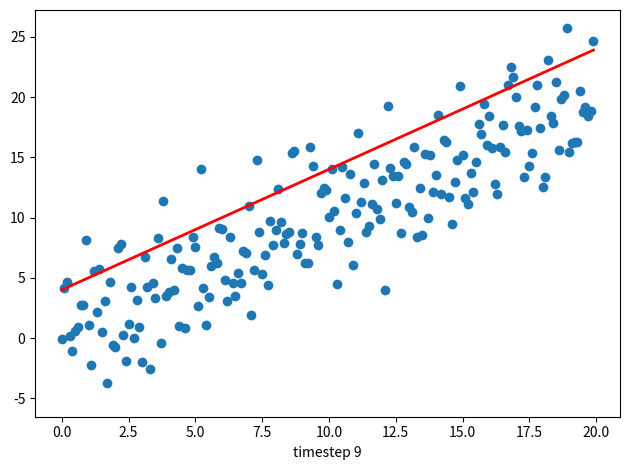

Recreate this plot in Python.
import sys
import numpy as np
import matplotlib.pyplot as plt
from matplotlib.animation import FuncAnimation
#import seaborn

fig, ax = plt.subplots()
fig.set_tight_layout(True)

#  询问图形在屏幕上的尺寸和DPI（每英寸点数）。
#  注意当我们把图形储存成一个文件时，我们需要再另外提供一个DPI值
print('fig size: {0} DPI, size in inches {1}'.format(
    fig.get_dpi(), fig.get_size_inches()))

# 画出一个维持不变（不会被重画）的散点图和一开始的那条直线。
x = np.arange(0, 20, 0.1)
ax.scatter(x, x + np.random.normal(0, 3, len(x)))
line, = ax.plot(x, x - 5, 'r-', linewidth=2)

def update(i):
    label = 'timestep {0}'.format(i)
    print(label)
    # 更新直线和x轴（用一个新的x轴的标签）。
    # 用元组（Tuple）的形式返回在这一帧要被重新绘图的物体
    line.set_ydata(x - 5 + i)
    ax.set_xlabel(label)
    #plt.show()
    return line, ax

if __name__ == '__main__':
    # FuncAnimation 会在每一帧都调用“update” 函数。
    # 在这里设置一个10帧的动画，每帧之间间隔200毫秒
    anim = FuncAnimation(fig, update, frames=np.arange(0, 10), interval=200)
    anim.save('line.htm', dpi=80, writer='imagemagick')
    #if len(sys.argv) > 1 and sys.argv[1] == 'save':
        #anim.save('line.gif', dpi=80, writer='imagemagick')
    #else:
        # plt.show() 会一直循环播放动画
        #plt.show()
